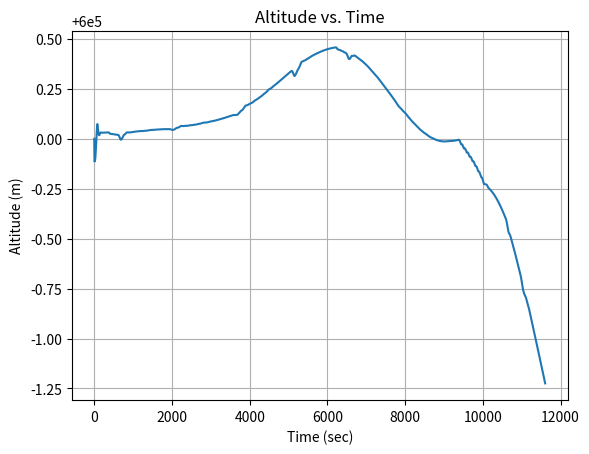
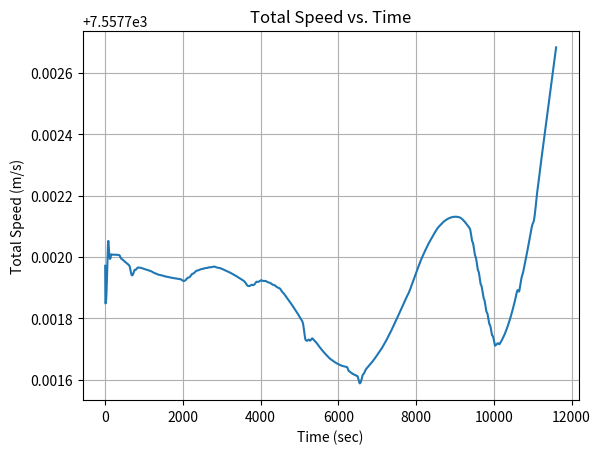
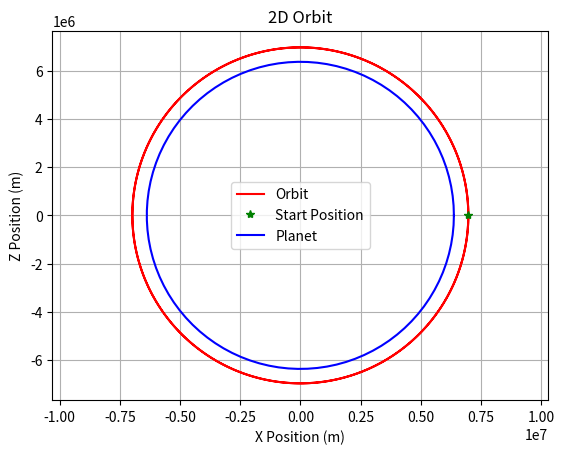

The matplotlib source for these figures, in order:
#!/usr/bin/env python3
# -*- coding: utf-8 -*-
"""
Created on [Date]

[redacted]
"""

#### Import modules
import numpy as np  # Numerical Python
import matplotlib.pyplot as plt  # Plotting
import scipy.integrate as sci  # Integration toolbox

## Close previous plots
plt.close("all")

### Define constant parameters
mass = 640.0 / 1000.0  # Mass in kg (640g)
rPlanet = 6378137  # meters (Equatorial radius of Earth)
mPlanet = 5.972e24  # kg
G = 6.6742e-11  # Gravitational constant (SI Units)

### Kerbin Parameters (if needed)
# rKerbin = 600000  # meters
# mKerbin = 5.2915158e22  # kg
# useKerbin = False
# if useKerbin:
#     rPlanet = rKerbin
#     mPlanet = mKerbin

# Gravitational Acceleration Model
def gravity(x, z):
    global rPlanet, mPlanet
    r = np.sqrt(x**2 + z**2)
    if r < rPlanet:
        accelx = 0.0
        accelz = 0.0
    else:
        accelx = -G * mPlanet / (r**3) * x  # Negative sign ensures direction towards planet
        accelz = -G * mPlanet / (r**3) * z
    return np.asarray([accelx, accelz])

# Equations of Motion
def Derivatives(state, t):
    global mass
    x, z, velx, velz = state
    zdot = velz
    xdot = velx

    # Compute total forces
    gravityF = gravity(x, z) * mass  # Gravity force towards planet
    aeroF = np.asarray([0.0, 0.0])  # Aerodynamic forces (set to zero)
    thrustF = np.asarray([0.0, 0.0])  # Thrust forces (set to zero)

    Forces = gravityF + aeroF + thrustF

    # Compute accelerations
    ddot = Forces / mass

    # Compute state derivatives
    statedot = np.asarray([xdot, zdot, ddot[0], ddot[1]])

    return statedot

############### Main Script ###############

# Verify Surface Gravity
surface_gravity = gravity(0, rPlanet)
print('Surface Gravity (m/s^2) = ', surface_gravity)

# Initial Conditions
x0 = rPlanet + 600000  # m, 600 km above the surface
z0 = 0.0  # m
r0 = np.sqrt(x0**2 + z0**2)
velz0 = np.sqrt(G * mPlanet / r0)  # m/s (Exact orbital speed for circular orbit)
velx0 = 0.0  # m/s (No horizontal perturbation for a perfectly circular orbit)
stateinitial = np.asarray([x0, z0, velx0, velz0])

# Time Window
period = 2 * np.pi * np.sqrt(r0**3 / (G * mPlanet))  # Kepler's third law
tout = np.linspace(0, period * 2, 2000)  # Simulate for two orbital periods

# Numerical Integration Call
stateout = sci.odeint(Derivatives, stateinitial, tout)

# Rename Variables
xout = stateout[:, 0]
zout = stateout[:, 1]
altitude = np.sqrt(xout**2 + zout**2) - rPlanet
velxout = stateout[:, 2]
velzout = stateout[:, 3]
velout = np.sqrt(velxout**2 + velzout**2)

# Plot Altitude
plt.figure()
plt.plot(tout, altitude)
plt.xlabel('Time (sec)')
plt.ylabel('Altitude (m)')
plt.title('Altitude vs. Time')
plt.grid()

# Plot Velocity
plt.figure()
plt.plot(tout, velout)
plt.xlabel('Time (sec)')
plt.ylabel('Total Speed (m/s)')
plt.title('Total Speed vs. Time')
plt.grid()

# 2D Orbit Plot
plt.figure()
plt.plot(xout, zout, 'r-', label='Orbit')
plt.plot(xout[0], zout[0], 'g*', label='Start Position')
theta = np.linspace(0, 2 * np.pi, 100)
xplanet = rPlanet * np.cos(theta)
yplanet = rPlanet * np.sin(theta)
plt.plot(xplanet, yplanet, 'b-', label='Planet')
plt.xlabel('X Position (m)')
plt.ylabel('Z Position (m)')
plt.title('2D Orbit')
plt.axis('equal')  # Ensure equal scaling for both axes
plt.grid()
plt.legend()

# Show Plots
plt.show()
